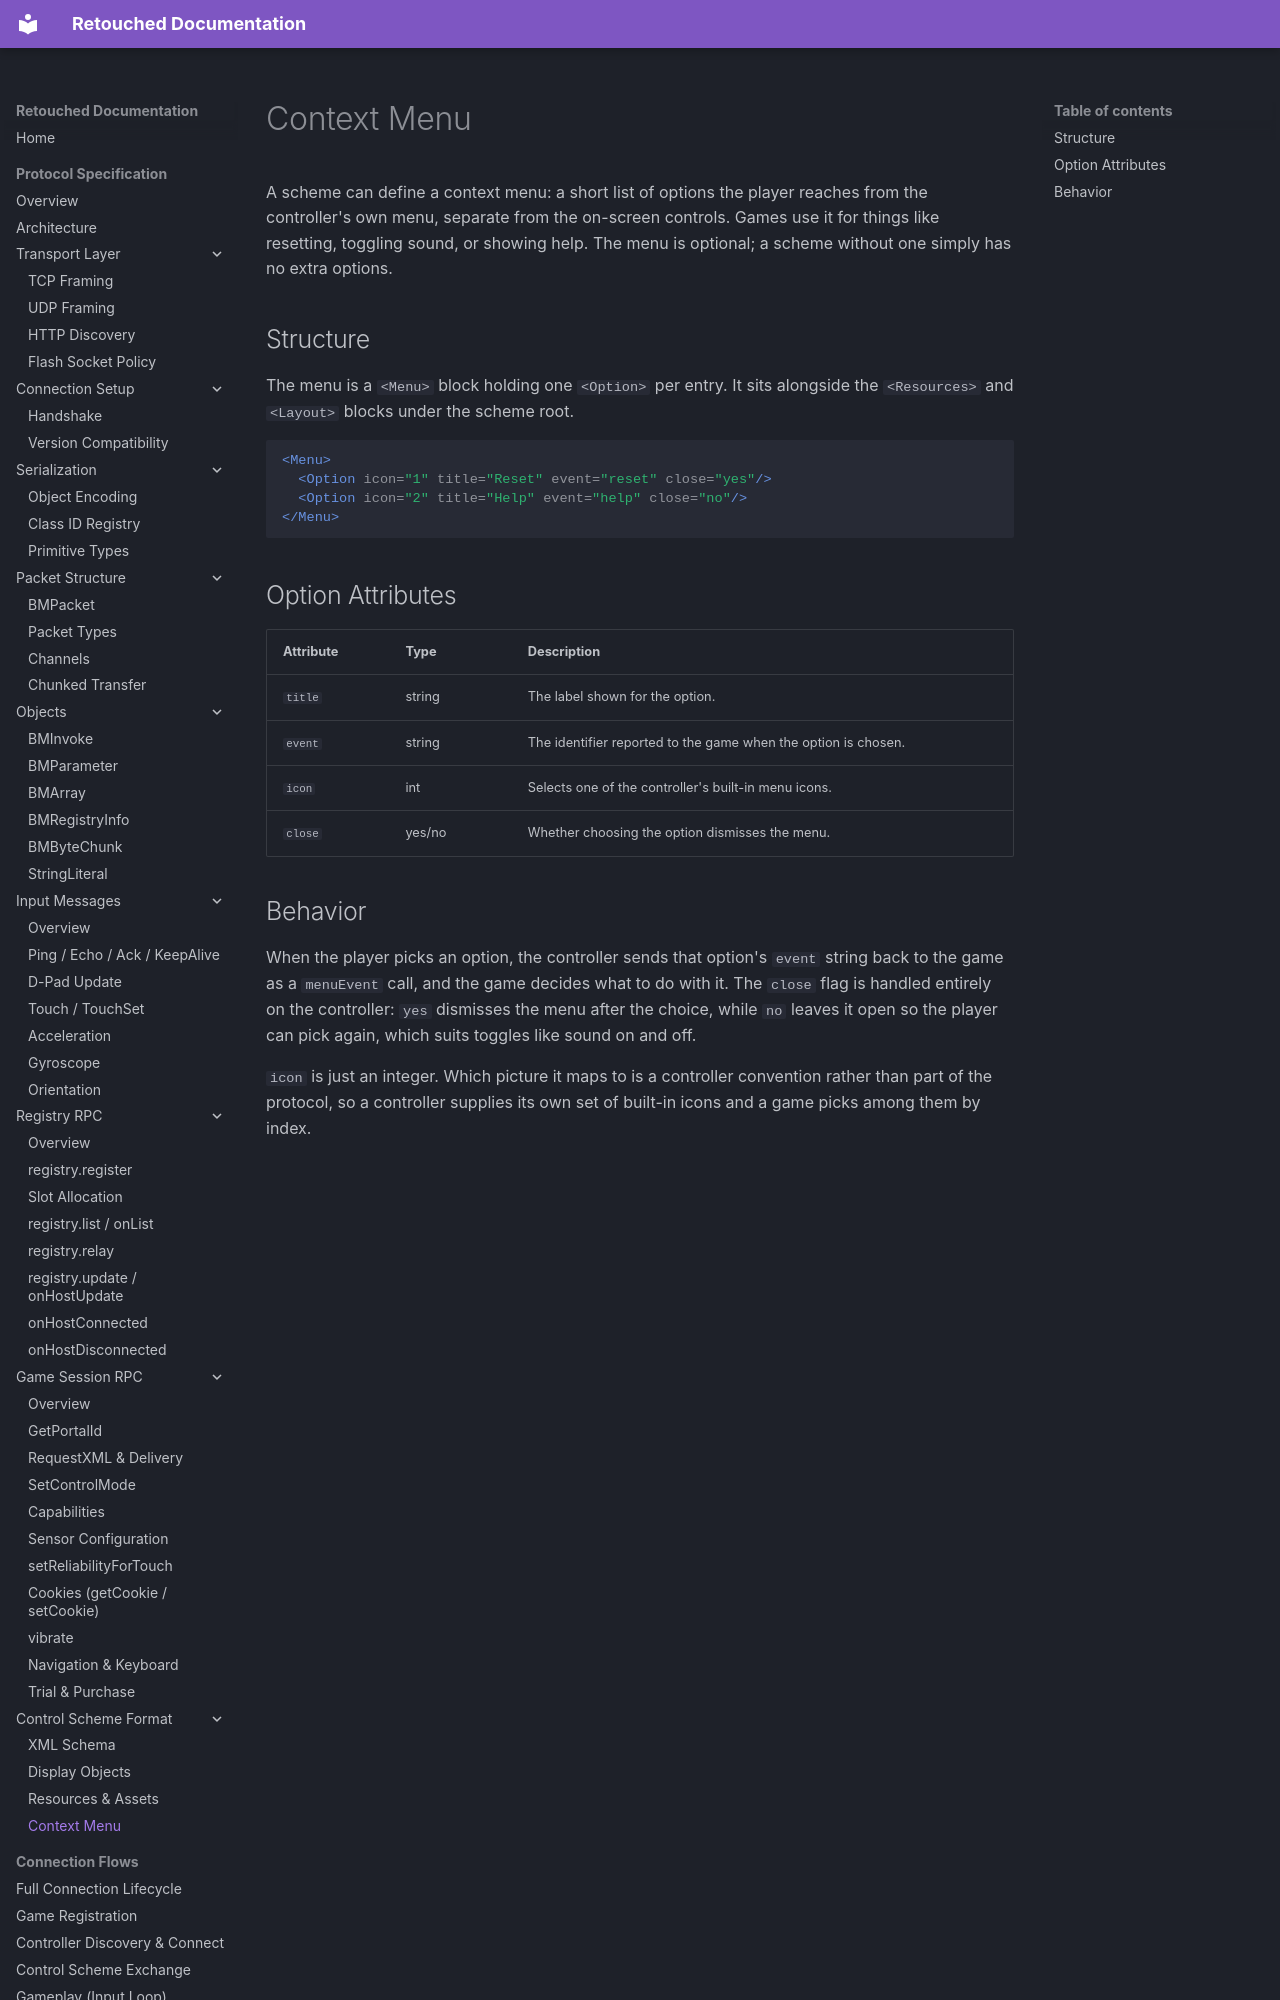

repository: Retouched-Project/retouched-project · page: protocol/controls/context-menu/index.html · generator: mkdocs

# Context Menu

A scheme can define a context menu: a short list of options the player reaches from the controller's own menu, separate from the on-screen controls. Games use it for things like resetting, toggling sound, or showing help. The menu is optional; a scheme without one simply has no extra options.

## Structure

The menu is a `<Menu>` block holding one `<Option>` per entry. It sits alongside the `<Resources>` and `<Layout>` blocks under the scheme root.

```xml
<Menu>
  <Option icon="1" title="Reset" event="reset" close="yes"/>
  <Option icon="2" title="Help" event="help" close="no"/>
</Menu>
```

## Option Attributes

| Attribute | Type | Description |
|-----------|------|-------------|
| `title` | string | The label shown for the option. |
| `event` | string | The identifier reported to the game when the option is chosen. |
| `icon` | int | Selects one of the controller's built-in menu icons. |
| `close` | yes/no | Whether choosing the option dismisses the menu. |
